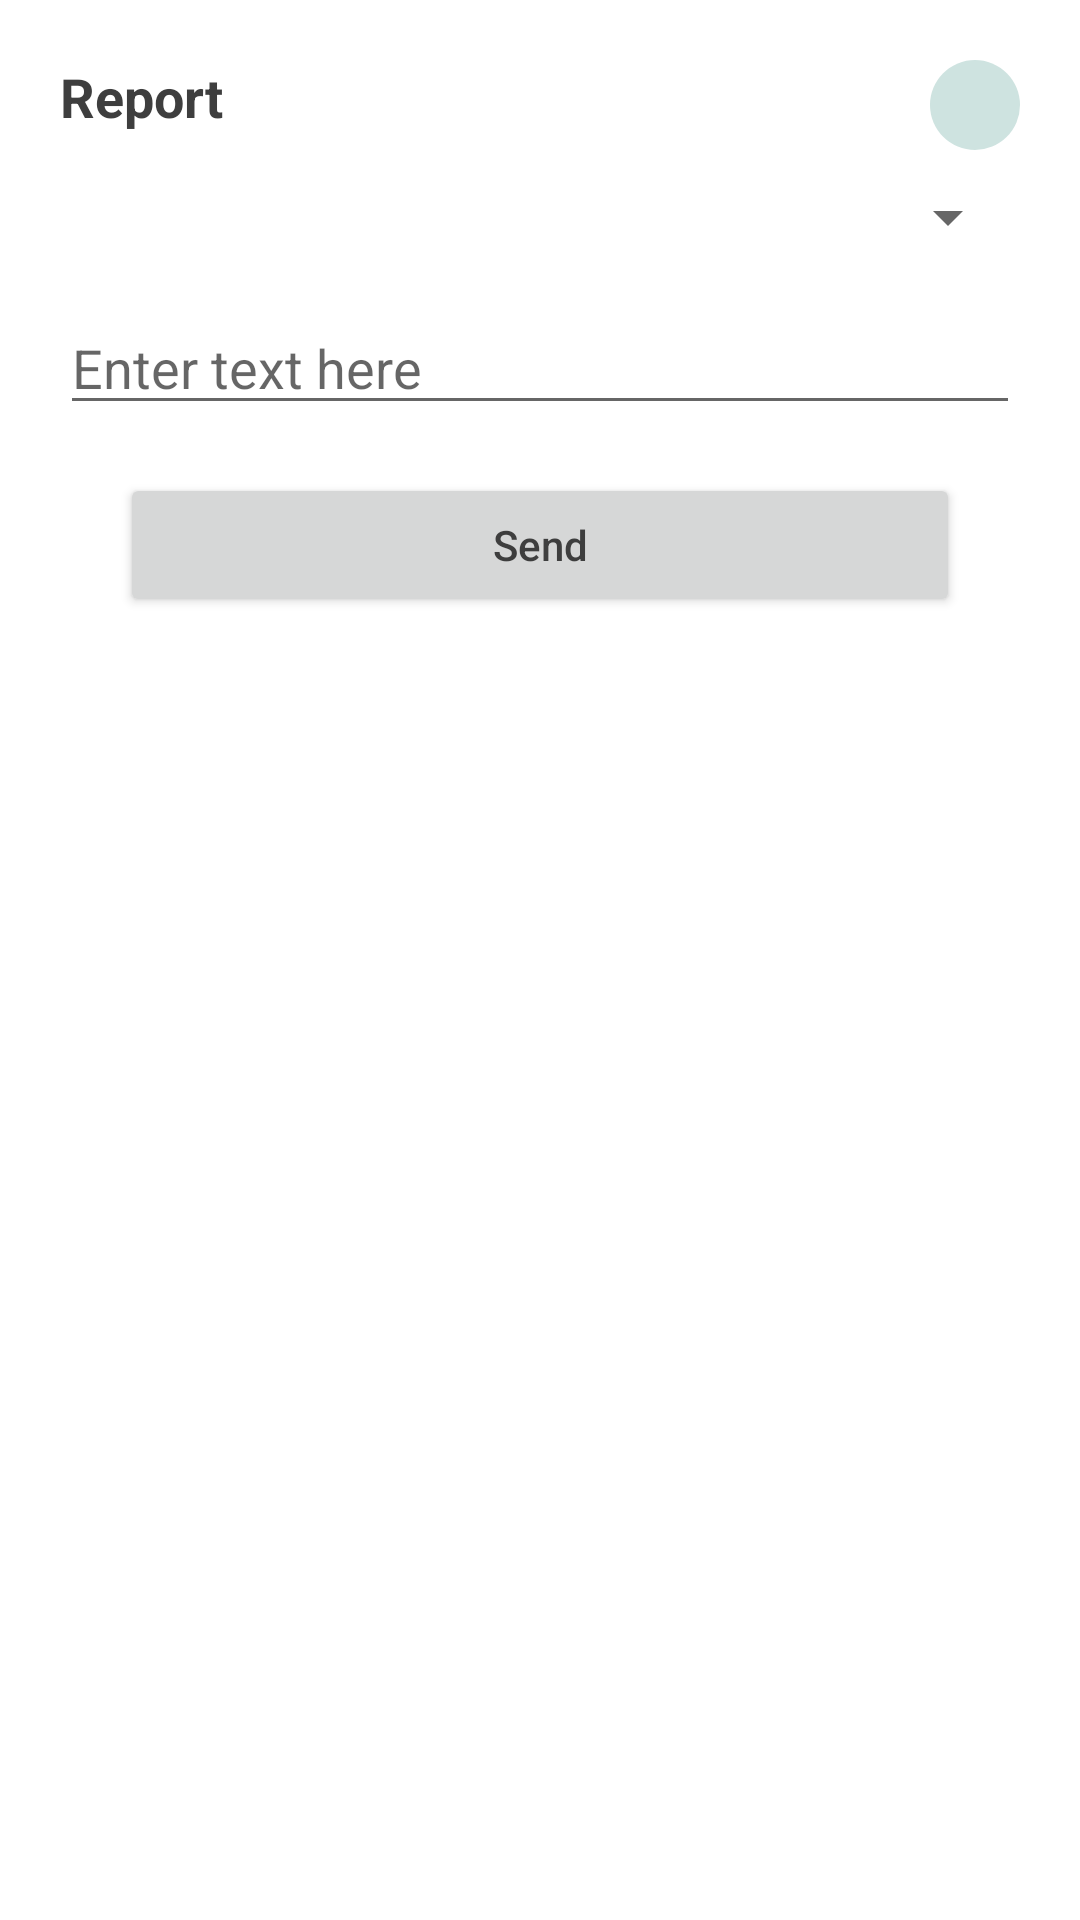

Produce the Android XML layout that renders to this screen, including the resource entries it uses.
<!-- AndroidManifest.xml: application theme Theme.BhagavadGitaBangla -->
<!-- res/layout/dialog_report.xml -->
<RelativeLayout xmlns:android="http://schemas.android.com/apk/res/android"
    android:layout_width="match_parent"
    android:layout_height="wrap_content"
    android:padding="20dp">

    <TextView
        android:id="@+id/dialog_title"
        android:layout_width="match_parent"
        android:layout_height="wrap_content"
        android:text="@string/reports"
        android:textSize="18sp"
        android:textStyle="bold" />

    <Spinner
        android:id="@+id/spinner"
        android:layout_width="match_parent"
        android:layout_height="wrap_content"
        android:layout_below="@+id/dialog_title"
        android:layout_marginTop="16dp" />

    <EditText
        android:id="@+id/edit_text"
        android:layout_width="match_parent"
        android:layout_height="wrap_content"
        android:layout_below="@+id/spinner"
        android:layout_marginTop="16dp"
        android:hint="Enter text here" />

    <Button
        android:layout_marginHorizontal="@dimen/dp_20"
        android:id="@+id/dialog_button"
        android:layout_width="match_parent"
        android:layout_height="wrap_content"
        android:layout_below="@+id/edit_text"
        android:textAllCaps="false"
        android:layout_marginTop="16dp"
        android:text="@string/send" />
    <ImageButton
        android:id="@+id/close_dialog_report"
        android:layout_width="@dimen/dp_30"
        android:layout_height="@dimen/dp_30"
        android:layout_alignParentEnd="true"
        android:background="@drawable/button_ripple"
        android:focusable="true"
        android:src="@drawable/close_icon" />
</RelativeLayout>
<!-- resources referenced by this layout -->
<resources>
  <dimen name="dp_20">20dp</dimen>
  <dimen name="dp_30">30dp</dimen>
  <!-- drawable button_ripple (drawable) -->
  <ripple xmlns:android="http://schemas.android.com/apk/res/android"
      android:color="@color/purple_700">
      <item>
          <shape android:shape="oval">
              <solid android:color="@color/purple_800" />
          </shape>
      </item>
  </ripple>
  <string name="reports">Report</string>
  <string name="send">Send</string>
  <style name="Theme.BhagavadGitaBangla" parent="Theme.MaterialComponents.DayNight.NoActionBar">
          
          <item name="android:textColorPrimary">@color/black</item>
          <item name="colorPrimary">@color/purple_500</item>
          <item name="colorPrimaryVariant">#BCBCBC</item>
          <item name="colorOnPrimary">@color/white</item>
          
          <item name="colorSecondary">@color/ic_launcher_background</item>
          <item name="colorSecondaryVariant">@color/teal_700</item>
          <item name="colorOnSecondary">@color/black</item>
          
          <item name="android:statusBarColor">?attr/colorPrimary</item>
          
          <item name="android:textColor">@color/black_soft</item>
      </style>
  <color name="purple_700">#63A393</color>
  <color name="purple_800">#CEE3E0</color>
  <color name="black">#FF000000</color>
  <color name="purple_500">#6BA39A</color>
  <color name="white">#FFFFFFFF</color>
  <color name="teal_700">#FF018786</color>
  <color name="black_soft">#3E3E3E</color>
</resources>
